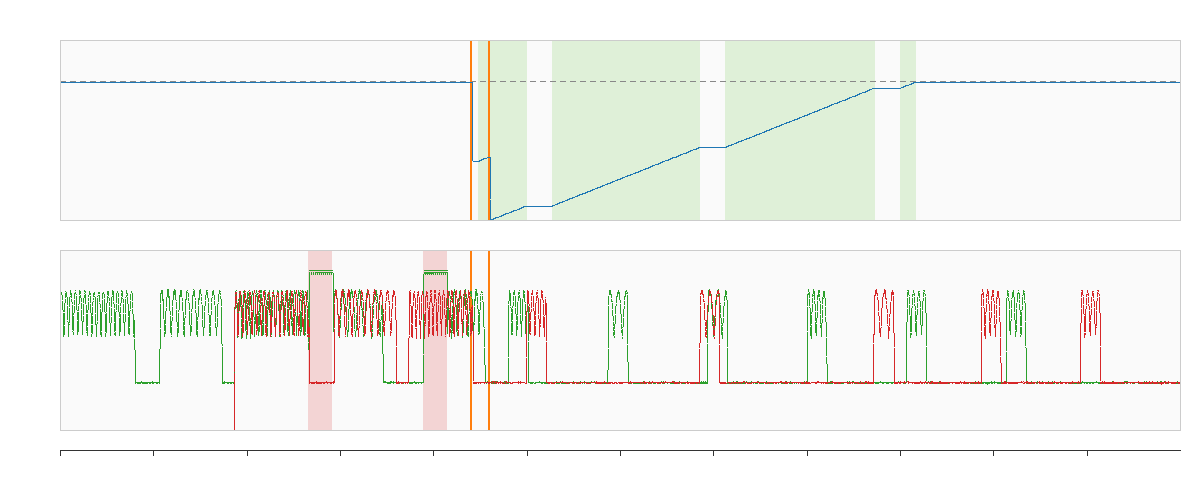

Source data for this figure (header and first rows):
t, water_level_s, in_rms_db, out_rms_db, state, dumped, held
0.000, 7, -35.2, -120.0, steady, 0, 0
0.010, 7, -25.1, -120.0, steady, 0, 0
0.020, 7, -20.2, -120.0, steady, 0, 0
0.030, 7, -18.7, -120.0, steady, 0, 0
0.040, 7, -18.6, -120.0, steady, 0, 0
0.050, 7, -18.7, -120.0, steady, 0, 0
0.060, 7, -19.1, -120.0, steady, 0, 0
0.070, 7, -19.9, -120.0, steady, 0, 0
0.080, 7, -20.9, -120.0, steady, 0, 0
0.090, 7, -23.5, -120.0, steady, 0, 0
0.100, 7, -26.4, -120.0, steady, 0, 0
0.110, 7, -29.7, -120.0, steady, 0, 0
0.120, 7, -34.7, -120.0, steady, 0, 0
0.130, 7, -38.0, -120.0, steady, 0, 0
0.140, 7, -38.0, -120.0, steady, 0, 0
0.150, 7, -35.0, -120.0, steady, 0, 0
0.160, 7, -31.1, -120.0, steady, 0, 0
0.170, 7, -27.3, -120.0, steady, 0, 0
0.180, 7, -23.6, -120.0, steady, 0, 0
0.190, 7, -21.6, -120.0, steady, 0, 0
0.200, 7, -20.0, -120.0, steady, 0, 0
0.210, 7, -18.4, -120.0, steady, 0, 0
0.220, 7, -18.4, -120.0, steady, 0, 0
0.230, 7, -18.5, -120.0, steady, 0, 0
0.240, 7, -18.9, -120.0, steady, 0, 0
0.250, 7, -19.5, -120.0, steady, 0, 0
0.260, 7, -20.5, -120.0, steady, 0, 0
0.270, 7, -21.9, -120.0, steady, 0, 0
0.280, 7, -23.7, -120.0, steady, 0, 0
0.290, 7, -27.2, -120.0, steady, 0, 0
0.300, 7, -30.9, -120.0, steady, 0, 0
0.310, 7, -34.8, -120.0, steady, 0, 0
0.320, 7, -38.1, -120.0, steady, 0, 0
0.330, 7, -37.0, -120.0, steady, 0, 0
0.340, 7, -33.6, -120.0, steady, 0, 0
0.350, 7, -29.9, -120.0, steady, 0, 0
0.360, 7, -26.5, -120.0, steady, 0, 0
0.370, 7, -23.6, -120.0, steady, 0, 0
0.380, 7, -20.8, -120.0, steady, 0, 0
0.390, 7, -19.7, -120.0, steady, 0, 0
0.400, 7, -18.6, -120.0, steady, 0, 0
0.410, 7, -17.8, -120.0, steady, 0, 0
0.420, 7, -18.4, -120.0, steady, 0, 0
0.430, 7, -19.0, -120.0, steady, 0, 0
0.440, 7, -19.9, -120.0, steady, 0, 0
0.450, 7, -21.1, -120.0, steady, 0, 0
0.460, 7, -22.7, -120.0, steady, 0, 0
0.470, 7, -24.8, -120.0, steady, 0, 0
0.480, 7, -27.5, -120.0, steady, 0, 0
0.490, 7, -32.0, -120.0, steady, 0, 0
0.500, 7, -35.8, -120.0, steady, 0, 0
0.510, 7, -37.5, -120.0, steady, 0, 0
0.520, 7, -35.7, -120.0, steady, 0, 0
0.530, 7, -32.1, -120.0, steady, 0, 0
0.540, 7, -28.6, -120.0, steady, 0, 0
0.550, 7, -25.7, -120.0, steady, 0, 0
0.560, 7, -23.1, -120.0, steady, 0, 0
0.570, 7, -21.0, -120.0, steady, 0, 0
0.580, 7, -19.0, -120.0, steady, 0, 0
0.590, 7, -18.7, -120.0, steady, 0, 0
... 4,440 more rows
